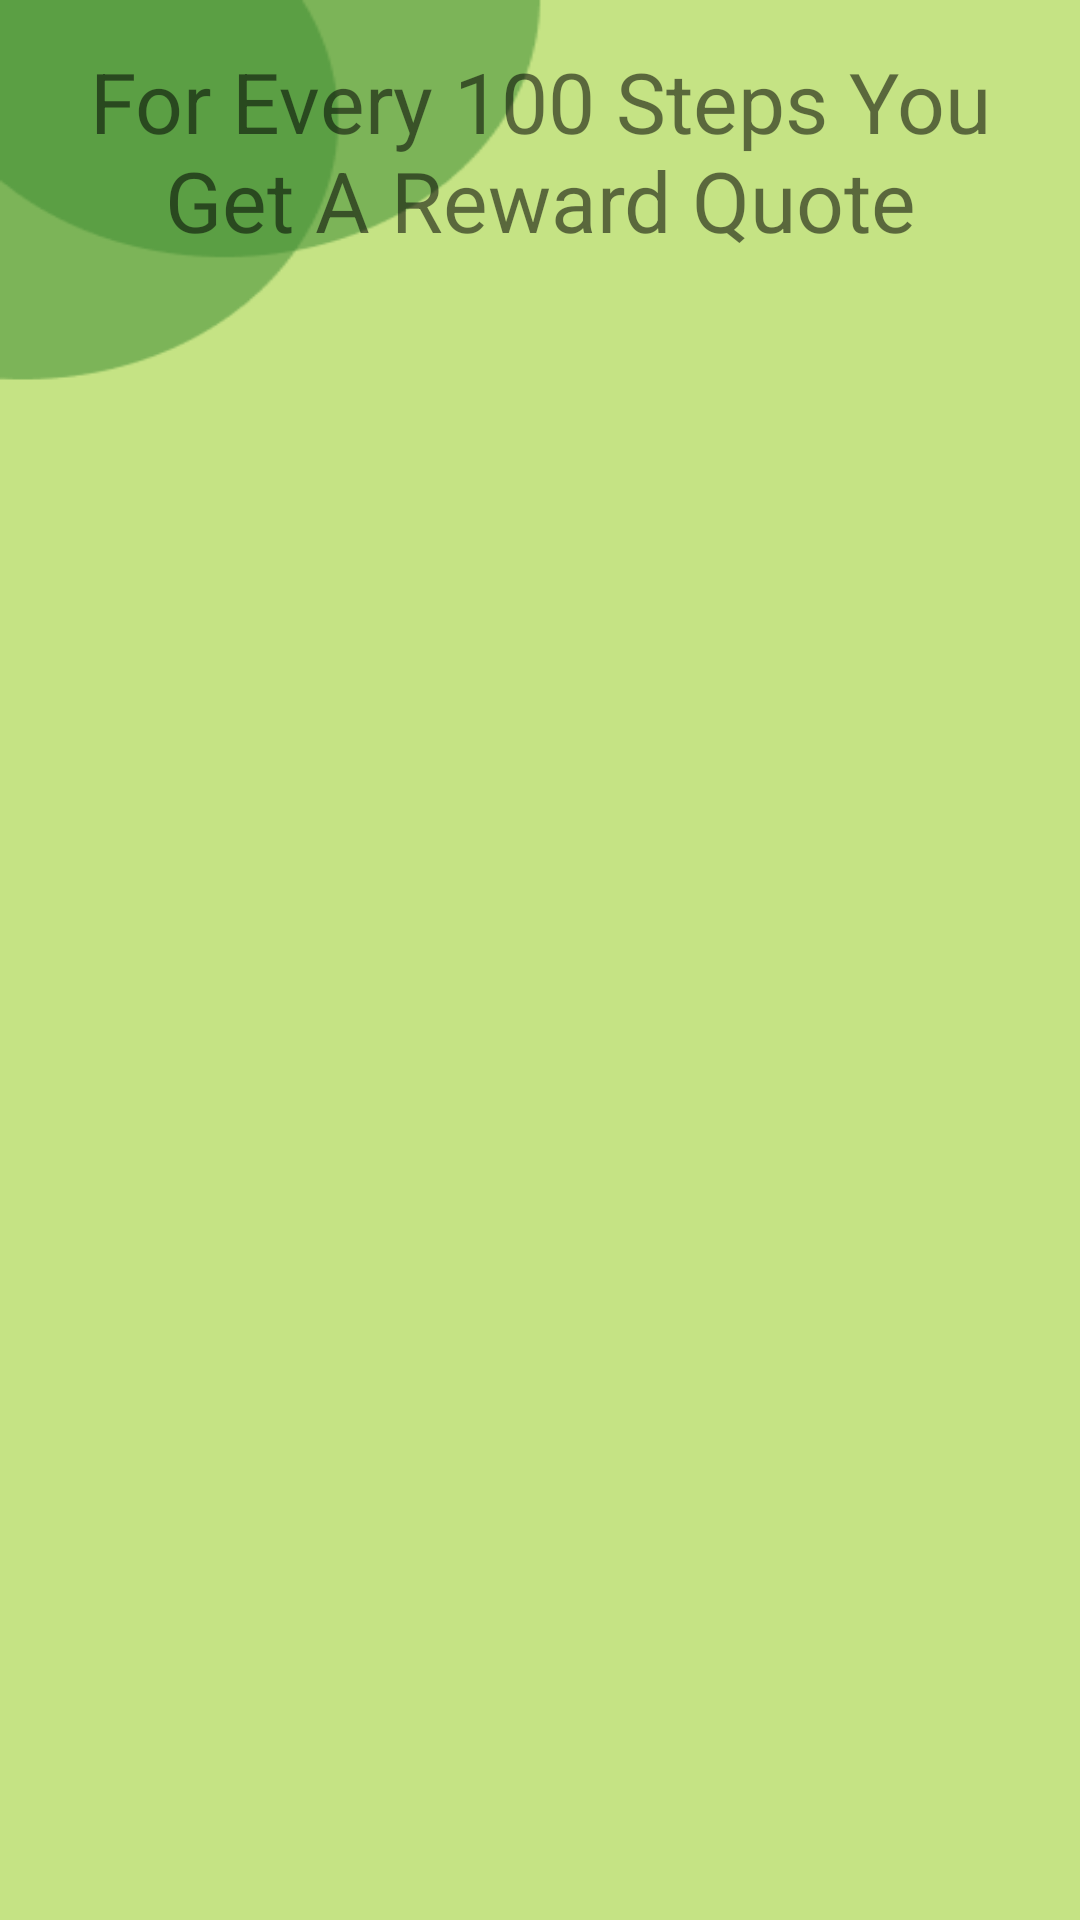

Reconstruct the res/layout file that produces this screen, plus the resources it refers to.
<!-- AndroidManifest.xml: application theme Theme.FitnessTracker -->
<!-- res/layout/fragment_history.xml -->
<?xml version="1.0" encoding="utf-8"?>
<LinearLayout xmlns:android="http://schemas.android.com/apk/res/android"
    xmlns:tools="http://schemas.android.com/tools"
    android:layout_width="match_parent"
    android:layout_height="match_parent"
    android:id="@+id/linearLayout"
    android:padding="15dp"
    android:orientation="vertical"
    android:layout_marginTop="50dp"
    tools:context=".fragments.HistoryFragment">


    <TextView
        android:id="@+id/dummy"
        android:layout_width="match_parent"
        android:layout_height="160dp"
        android:textSize="28sp"
        android:textAlignment="center"
        android:layout_below="@id/recyclerHistory"
        android:text="For Every 100 Steps You Get A Reward Quote"
        ></TextView>

    <androidx.recyclerview.widget.RecyclerView
        android:id="@+id/recyclerHistory"
        android:layout_width="match_parent"
        android:layout_height="match_parent"></androidx.recyclerview.widget.RecyclerView>


</LinearLayout>
<!-- resources referenced by this layout -->
<resources>
  <style name="Theme.FitnessTracker" parent="Theme.MaterialComponents.DayNight.NoActionBar">
          
          <item name="colorPrimary">@color/purple_500</item>
          <item name="colorPrimaryVariant">@color/purple_700</item>
          <item name="colorOnPrimary">@color/white</item>
          
          <item name="colorSecondary">@color/teal_200</item>
          <item name="colorSecondaryVariant">@color/teal_700</item>
          <item name="colorOnSecondary">@color/black</item>
          
          <item name="android:windowBackground">@drawable/bg</item>
  
  
          <item name="android:windowDrawsSystemBarBackgrounds">true</item>
          <item name="android:windowTranslucentStatus">false</item>
          <item name="android:statusBarColor">#00000000</item>
          
      </style>
  <color name="purple_500">#FF6200EE</color>
  <color name="purple_700">#FF3700B3</color>
  <color name="white">#FFFFFFFF</color>
  <color name="teal_200">#FF03DAC5</color>
  <color name="teal_700">#FF018786</color>
  <color name="black">#FF000000</color>
  <!-- drawable bg: png bitmap (drawable, 6076 bytes) -->
</resources>
